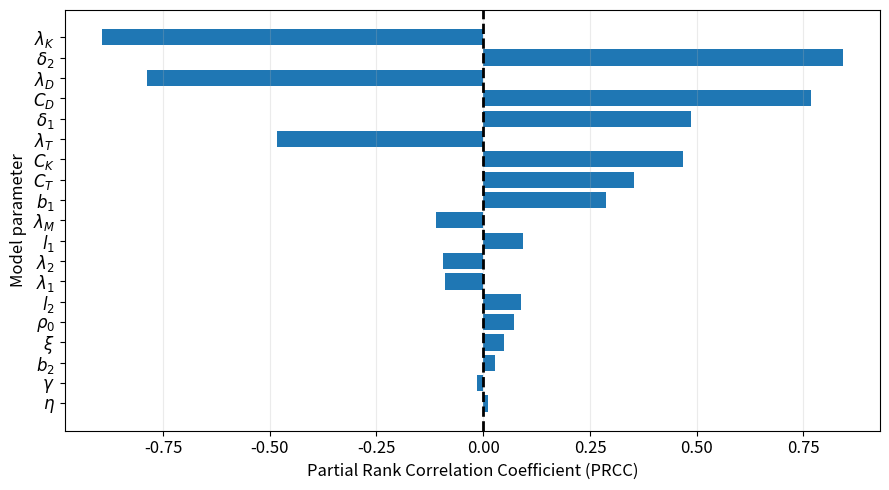

Source code (Python):
# ============================================================
# GLOBAL SENSITIVITY ANALYSIS OF R_E
# Based on Appendix (1) of the manuscript
# ============================================================

import numpy as np
import pandas as pd
import matplotlib.pyplot as plt

from scipy.optimize import least_squares
from scipy.stats import rankdata, t
from scipy.stats import qmc


# ============================================================
# 1. BASELINE PARAMETERS
# ============================================================

BASE = {
    "rho0": 0.10,

    "b1": 0.55,
    "b2": 0.35,

    "l1": 0.47,
    "l2": 0.60,

    "lambda1": 0.125,
    "lambda2": 0.343,
    "lambdaM": 1.10,

    "CT": 15.0,
    "CD": 20.0,
    "CK": 30.0,

    "gamma": 0.001,
    "delta1": 0.0002,
    "delta2": 0.001,

    "xi": 0.7,
    "eta": 2.90,

    "lambdaT": 0.07,
    "lambdaD": 0.15,
    "lambdaK": 0.20,
}


# ============================================================
# 2. PARAMETERS INCLUDED IN THE PRCC ANALYSIS
# ============================================================

PARAMETER_NAMES = [
    "rho0",
    "b1",
    "b2",
    "l1",
    "l2",
    "lambda1",
    "lambda2",
    "lambdaM",
    "CT",
    "CD",
    "CK",
    "gamma",
    "delta1",
    "delta2",
    "xi",
    "eta",
    "lambdaT",
    "lambdaD",
    "lambdaK",
]

# ============================================================
# 14A. PARAMETER SYMBOLS FOR MANUSCRIPT FIGURE
# ============================================================

parameter_symbols = {
    "rho0": r"$\rho_0$",

    "b1": r"$b_1$",
    "b2": r"$b_2$",

    "l1": r"$l_1$",
    "l2": r"$l_2$",

    "lambda1": r"$\lambda_1$",
    "lambda2": r"$\lambda_2$",
    "lambdaM": r"$\lambda_M$",

    "CT": r"$C_T$",
    "CD": r"$C_D$",
    "CK": r"$C_K$",

    "gamma": r"$\gamma$",
    "delta1": r"$\delta_1$",
    "delta2": r"$\delta_2$",

    "xi": r"$\xi$",
    "eta": r"$\eta$",

    "lambdaT": r"$\lambda_T$",
    "lambdaD": r"$\lambda_D$",
    "lambdaK": r"$\lambda_K$"
}
# ============================================================
# 3. PARAMETER RANGES
#
# Here we use ±30% around the baseline.
# Change LOWER_FACTOR / UPPER_FACTOR if required.
# ============================================================

LOWER_FACTOR = 0.70
UPPER_FACTOR = 1.30


def parameter_bounds():

    bounds = {}

    for name in PARAMETER_NAMES:

        low = BASE[name] * LOWER_FACTOR
        high = BASE[name] * UPPER_FACTOR

        bounds[name] = (low, high)

    # Biological constraint:
    # 0 < b1,b2 < 1
    bounds["b1"] = (
        max(0.05, BASE["b1"] * LOWER_FACTOR),
        min(0.95, BASE["b1"] * UPPER_FACTOR)
    )

    bounds["b2"] = (
        max(0.05, BASE["b2"] * LOWER_FACTOR),
        min(0.95, BASE["b2"] * UPPER_FACTOR)
    )

    return bounds


BOUNDS = parameter_bounds()


# ============================================================
# 4. DERIVED PARAMETERS
#
# sigma_i = lambda_i - (2 b_i - 1) l_i
# rho_i   = 2(1-b_i)l_i
# ============================================================

def derived_parameters(p):

    p = p.copy()

    p["sigma1"] = (
        p["lambda1"]
        - (2.0 * p["b1"] - 1.0) * p["l1"]
    )

    p["sigma2"] = (
        p["lambda2"]
        - (2.0 * p["b2"] - 1.0) * p["l2"]
    )

    p["rho1"] = (
        2.0 * (1.0 - p["b1"]) * p["l1"]
    )

    p["rho2"] = (
        2.0 * (1.0 - p["b2"]) * p["l2"]
    )

    return p


# ============================================================
# 5. CHECK BASIC PARAMETER VALIDITY
# ============================================================

def valid_parameters(p):

    p = derived_parameters(p)

    if p["sigma1"] <= 0:
        return False

    if p["sigma2"] <= 0:
        return False

    if p["lambdaM"] <= 0:
        return False

    return True


# ============================================================
# 6. SYSTEM (8) EQUILIBRIUM
#
# First three equilibrium coordinates have explicit forms:
#
# S1* = rho0/sigma1
# S2* = rho1*S1*/sigma2
# SM* = rho2*S2*/lambdaM
#
# The remaining three variables satisfy:
#
# 0 = CT - gamma*T*D - delta1*T*K
#       - xi*T*SM - lambdaT*T
#
# 0 = CD - delta2*D*K - lambdaD*D
#
# 0 = CK + (delta1*T*K + delta2*D*K)/(1+eta*SM)
#       - lambdaK*K
# ============================================================

def equilibrium(p):

    p = derived_parameters(p)

    # -----------------------------------------
    # Stem-cell equilibrium
    # -----------------------------------------

    S1 = p["rho0"] / p["sigma1"]

    S2 = (
        p["rho1"] * S1
        / p["sigma2"]
    )

    SM = (
        p["rho2"] * S2
        / p["lambdaM"]
    )

    if min(S1, S2, SM) <= 0:
        return None

    # -----------------------------------------
    # Equations for T, D, K
    # -----------------------------------------

    def residual(log_state):

        T, D, K = np.exp(log_state)

        eq1 = (
            p["CT"]
            - p["gamma"] * T * D
            - p["delta1"] * T * K
            - p["xi"] * T * SM
            - p["lambdaT"] * T
        )

        eq2 = (
            p["CD"]
            - p["delta2"] * D * K
            - p["lambdaD"] * D
        )

        eq3 = (
            p["CK"]
            + (
                p["delta1"] * T * K
                + p["delta2"] * D * K
            ) / (1.0 + p["eta"] * SM)
            - p["lambdaK"] * K
        )

        # scale residuals
        return np.array([
            eq1 / max(p["CT"], 1e-12),
            eq2 / max(p["CD"], 1e-12),
            eq3 / max(p["CK"], 1e-12),
        ])

    # -----------------------------------------
    # Initial guess
    # -----------------------------------------

    x0 = np.log([
        max(p["CT"] / p["lambdaT"], 1e-3),
        max(p["CD"] / p["lambdaD"], 1e-3),
        max(p["CK"] / p["lambdaK"], 1e-3),
    ])

    # -----------------------------------------
    # Positive least-squares solution
    # -----------------------------------------

    result = least_squares(
        residual,
        x0,
        max_nfev=3000,
        xtol=1e-11,
        ftol=1e-11,
        gtol=1e-11
    )

    if not result.success:
        return None

    T, D, K = np.exp(result.x)

    # Check residual accuracy
    if np.max(np.abs(residual(result.x))) > 1e-6:
        return None

    if min(T, D, K) <= 0:
        return None

    return np.array([
        S1,
        S2,
        SM,
        T,
        D,
        K
    ])


# ============================================================
# 7. INVARIANT-REGION BOUNDS G1,...,G6
#
# According to Appendix (1):
#
# G1 = rho0/sigma1
# G2 = rho0*rho1/(sigma1*sigma2)
# G3 = rho0*rho1*rho2/(sigma1*sigma2*lambdaM)
# G4 = CT/lambdaT
# G5 = CD/lambdaD
#
# For G6 we use the conservative numerical choice
# SM_min = 0, as explained below.
# ============================================================

def invariant_bounds(p):

    p = derived_parameters(p)

    G1 = p["rho0"] / p["sigma1"]

    G2 = (
        p["rho0"]
        * p["rho1"]
        / (p["sigma1"] * p["sigma2"])
    )

    G3 = (
        p["rho0"]
        * p["rho1"]
        * p["rho2"]
        / (
            p["sigma1"]
            * p["sigma2"]
            * p["lambdaM"]
        )
    )

    G4 = p["CT"] / p["lambdaT"]

    G5 = p["CD"] / p["lambdaD"]

    # Conservative lower bound:
    SM_min = 0.0

    denominator = (
        p["lambdaK"] * (1.0 + p["eta"] * SM_min)
        - (
            p["delta1"] * G4
            + p["delta2"] * G5
        )
    )

    if denominator <= 0:
        return None

    G6 = (
        p["CK"] * (1.0 + p["eta"] * SM_min)
        / denominator
    )

    return {
        "G1": G1,
        "G2": G2,
        "G3": G3,
        "G4": G4,
        "G5": G5,
        "G6": G6,
    }


# ============================================================
# 8. CALCULATE R_E
#
# We operationalize the barred variables using the
# invariant-region upper bounds:
#
# Sbar1 = G1
# Sbar2 = G2
# SbarM = G3
# Tbar  = G4
# Dbar  = G5
# Kbar  = G6
#
# Lower bounds:
# S_M_min = T_min = D_min = 0
#
# This is explicitly a conservative numerical
# implementation of the Appendix criterion.
# ============================================================

def calculate_RE(p, equilibrium_state):

    p = derived_parameters(p)

    eq = invariant_bounds(p)

    if eq is None:
        return np.nan

    S1_star, S2_star, SM_star, T_star, D_star, K_star = (
        equilibrium_state
    )

    G1 = eq["G1"]
    G2 = eq["G2"]
    G3 = eq["G3"]
    G4 = eq["G4"]
    G5 = eq["G5"]
    G6 = eq["G6"]

    # --------------------------------------------------------
    # Conservative lower bounds
    # --------------------------------------------------------

    SM_min = 0.0
    T_min = 0.0
    D_min = 0.0
    K_min = 0.0

    # --------------------------------------------------------
    # W terms
    # --------------------------------------------------------

    W1 = G1 - S1_star
    W2 = G2 - S2_star
    W3 = G3 - SM_star
    W4 = G6 - K_star

    # --------------------------------------------------------
    # Omega terms
    # --------------------------------------------------------

    Omega1 = (
        T_star * G5
        + T_star * G5
    )

    Omega2 = (
        T_star * G6
        + T_star * G6
    )

    Omega3 = (
        T_star * G3
        + T_star * G3
    )

    Omega4 = (
        T_star * G5
        + T_star * G5
    )

    # --------------------------------------------------------
    # Theta terms
    # --------------------------------------------------------

    Theta1 = (
        T_min * D_min
        + T_star * D_star
    )

    Theta2 = (
        T_min * K_min
        + T_star * K_star
    )

    Theta3 = (
        T_min * SM_min
        + T_star * SM_star
    )

    Theta4 = (
        D_min * K_min
        + D_star * K_star
    )

    # --------------------------------------------------------
    # Delta
    # --------------------------------------------------------

    Delta = (
        (
            p["delta1"] * G4
            + p["delta2"] * G5
        )
        / (1.0 + p["eta"] * SM_min)
        -
        (
            p["delta1"] * T_star
            + p["delta2"] * D_star
        )
        / (1.0 + p["eta"] * SM_star)
    )

    # --------------------------------------------------------
    # Numerator
    # --------------------------------------------------------

    numerator = (

        W2 * (
            p["rho1"] * W1
            + p["rho2"] * W3
        )

        + G6 * W4 * Delta

        + T_star * (
            p["gamma"] * Omega1
            + p["delta1"] * Omega2
            + p["xi"] * Omega3
        )

        + p["delta2"] * D_star * Omega4
    )

    # --------------------------------------------------------
    # Denominator
    # --------------------------------------------------------

    denominator = (

        T_star * (
            p["gamma"] * Theta1
            + p["delta1"] * Theta2
            + p["xi"] * Theta3
        )

        + p["delta2"] * D_star * Theta4
    )

    if denominator <= 0:
        return np.nan

    RE = numerator / denominator

    return RE


# ============================================================
# 9. LATIN HYPERCUBE SAMPLING
# ============================================================

def generate_LHS_samples(N=3000, seed=12345):

    sampler = qmc.LatinHypercube(
        d=len(PARAMETER_NAMES),
        seed=seed
    )

    unit_samples = sampler.random(N)

    samples = np.zeros_like(unit_samples)

    for j, name in enumerate(PARAMETER_NAMES):

        low, high = BOUNDS[name]

        samples[:, j] = (
            low
            + (high - low) * unit_samples[:, j]
        )

    return pd.DataFrame(
        samples,
        columns=PARAMETER_NAMES
    )


# ============================================================
# 10. RUN R_E SENSITIVITY ANALYSIS
# ============================================================

def run_RE_sensitivity(
    N=3000,
    seed=12345
):

    samples = generate_LHS_samples(
        N=N,
        seed=seed
    )

    results = []

    total = len(samples)

    for i, row in samples.iterrows():

        p = row.to_dict()

        if not valid_parameters(p):
            continue

        eq = equilibrium(p)

        if eq is None:
            continue

        RE = calculate_RE(
            p,
            eq
        )

        if not np.isfinite(RE):
            continue

        record = p.copy()

        record["S1_star"] = eq[0]
        record["S2_star"] = eq[1]
        record["SM_star"] = eq[2]

        record["T_star"] = eq[3]
        record["D_star"] = eq[4]
        record["K_star"] = eq[5]

        record["RE"] = RE

        results.append(record)

        if (i + 1) % 250 == 0:
            print(
                f"Processed {i+1}/{total} samples"
            )

    results_df = pd.DataFrame(results)

    print("\n------------------------------------------")
    print("R_E sensitivity analysis completed")
    print("------------------------------------------")

    print(
        f"Valid samples: {len(results_df)} / {N}"
    )

    if len(results_df) > 0:

        print(
            f"R_E minimum = "
            f"{results_df['RE'].min():.6f}"
        )

        print(
            f"R_E median  = "
            f"{results_df['RE'].median():.6f}"
        )

        print(
            f"R_E maximum = "
            f"{results_df['RE'].max():.6f}"
        )

        stable_fraction = (
            np.mean(results_df["RE"] < 1.0)
        )

        print(
            f"Fraction with R_E < 1 = "
            f"{stable_fraction:.3f}"
        )

    return results_df


# ============================================================
# 11. PRCC CALCULATION
# ============================================================

def residualize(target, controls):

    """
    Residualize target with respect to controls
    using ordinary least squares.
    """

    if controls.shape[1] == 0:
        return target.copy()

    X = np.column_stack([
        np.ones(len(target)),
        controls
    ])

    beta = np.linalg.lstsq(
        X,
        target,
        rcond=None
    )[0]

    fitted = X @ beta

    return target - fitted


def partial_corr(x, y, controls):

    """
    Partial correlation between x and y
    controlling for all variables in controls.
    """

    rx = residualize(x, controls)
    ry = residualize(y, controls)

    denominator = (
        np.sqrt(np.sum(rx**2))
        * np.sqrt(np.sum(ry**2))
    )

    if denominator == 0:
        return np.nan

    return (
        np.sum(rx * ry)
        / denominator
    )


def calculate_PRCC(df):

    X = df[PARAMETER_NAMES].values
    Y = df["RE"].values

    # Rank transformation
    X_rank = np.column_stack([
        rankdata(X[:, j])
        for j in range(X.shape[1])
    ])

    Y_rank = rankdata(Y)

    output = []

    n = len(df)
    p = len(PARAMETER_NAMES)

    for j, parameter in enumerate(PARAMETER_NAMES):

        control_indices = [
            k for k in range(p)
            if k != j
        ]

        X_j = X_rank[:, j]

        controls = X_rank[:, control_indices]

        prcc = partial_corr(
            X_j,
            Y_rank,
            controls
        )

        # t statistic
        if np.isfinite(prcc) and abs(prcc) < 1:

            t_stat = (
                prcc
                * np.sqrt(
                    (n - p - 1)
                    / (1.0 - prcc**2)
                )
            )

            p_value = (
                2.0
                * t.sf(
                    abs(t_stat),
                    df=n - p - 1
                )
            )

        else:

            t_stat = np.nan
            p_value = np.nan

        output.append({
            "Parameter": parameter,
            "PRCC": prcc,
            "p_value": p_value,
            "abs_PRCC": abs(prcc)
        })

    prcc_df = pd.DataFrame(output)

    prcc_df = (
        prcc_df
        .sort_values(
            "abs_PRCC",
            ascending=False
        )
        .reset_index(drop=True)
    )

    return prcc_df


# ============================================================
# 12. MAIN ANALYSIS
# ============================================================

results_df = run_RE_sensitivity(
    N=3000,
    seed=2026
)


# ============================================================
# 13. CALCULATE PRCC
# ============================================================

if len(results_df) > len(PARAMETER_NAMES) + 5:

    prcc_df = calculate_PRCC(
        results_df
    )

else:

    raise RuntimeError(
        "Too few valid samples for PRCC analysis."
    )


# ============================================================
# 14. PRINT PRCC TABLE
# ============================================================

print("\n==========================================")
print("PRCC ranking for R_E")
print("==========================================")

print(
    prcc_df[
        [
            "Parameter",
            "PRCC",
            "p_value"
        ]
    ].to_string(
        index=False,
        float_format=lambda x: f"{x:.4f}"
    )
)


# ============================================================
# 15. SAVE RESULTS
# ============================================================

results_df.to_csv(
    "RE_LHS_samples.csv",
    index=False
)

prcc_df.to_csv(
    "RE_PRCC_results.csv",
    index=False
)


# ============================================================
# 16. PRCC BAR PLOT
# ============================================================

plot_df = prcc_df.copy()

# Reverse order so largest |PRCC| is at top
plot_df = plot_df.iloc[::-1]

# Convert parameter names to mathematical symbols
plot_df["Parameter_symbol"] = (
    plot_df["Parameter"].map(parameter_symbols)
)

fig, ax = plt.subplots(
    figsize=(9, 5)
)

ax.barh(
    plot_df["Parameter_symbol"],
    plot_df["PRCC"]
)

ax.axvline(
    0,
    linestyle="--",
    color="black",
    linewidth=2
)

ax.set_xlabel(
    "Partial Rank Correlation Coefficient (PRCC)",
    fontsize=12
)

ax.set_ylabel(
    "Model parameter",
    fontsize=12
)

ax.tick_params(
    axis="both",
    labelsize=12
)

ax.grid(
    axis="x",
    alpha=0.25
)

plt.tight_layout()

plt.savefig(
    "RE_PRCC_global_sensitivity.png",
    dpi=600,
    bbox_inches="tight"
)

plt.show()

# ============================================================
# 17. SIGNIFICANT PARAMETERS ONLY
# ============================================================

significant_df = prcc_df[
    prcc_df["p_value"] < 0.5
].copy()

print("\n==========================================")
print("Statistically significant parameters")
print("==========================================")

print(
    significant_df[
        [
            "Parameter",
            "PRCC",
            "p_value"
        ]
    ].to_string(
        index=False,
        float_format=lambda x: f"{x:.4f}"
    )
)
